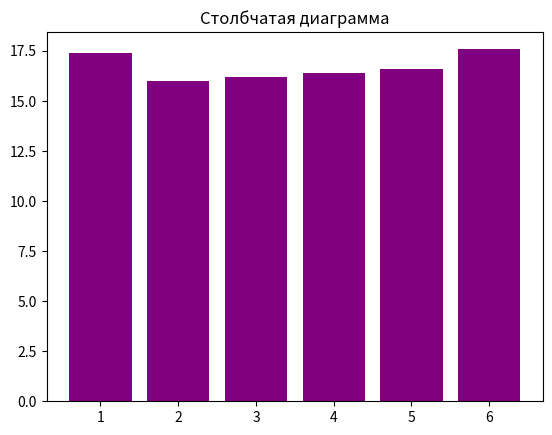

The matplotlib source for this figure:
# Задача:
# Смоделируйте 1000 бросков игрального кубика.
# Найдите:
# Сколько раз выпадало каждое значение (от 1 до 6).
# Вероятность выпадения каждого значения.
# Максимальное количество подряд выпавших одинаковых значений.
# Визуализируйте результаты в виде гистограммы.

import matplotlib.pyplot as plt
import numpy as np

n = 1000
c1 = 0
c2 = 0
c3 = 0
c4 = 0
c5 = 0
c6 = 0
cm = 0
str = []
i = np.random.randint(1, 7)
j = 1
while j <= 1000:
    while i == 1:
        c1 += 1
        i = np.random.randint(1, 7)
        j += 1
        if i != 1:
            break
        cm += 1
    str.append(cm)
    cm = 0
    while i == 2:
        c2 += 1
        i = np.random.randint(1, 7)
        j += 1
        if i != 2:
            break
        cm += 1
    str.append(cm)
    cm = 0
    while i == 3:
        c3 += 1
        i = np.random.randint(1, 7)
        j += 1
        if i != 3:
            break
        cm += 1
    str.append(cm)
    cm = 0
    while i == 4:
        c4 += 1
        i = np.random.randint(1, 7)
        j += 1
        if i != 4:
            break
        cm += 1
    str.append(cm)
    cm = 0
    while i == 5:
        c5 += 1
        i = np.random.randint(1, 7)
        j += 1
        if i != 5:
            break
        cm += 1
    str.append(cm)
    cm = 0
    while i == 6:
        c6 += 1
        i = np.random.randint(1, 7)
        j += 1
        if i != 6:
            break
        cm += 1
    str.append(cm)
    cm = 0



s = c1 + c2 + c3 + c4 + c5 + c6
c = max(str)
print(c1, c2, c3, c4, c5, c6)
print(f"{c1 / s * 100}%, {c2 / s * 100}%, {c3 / s * 100}%, {c4 / s * 100}%, {c5 / s * 100}%, {c6 / s * 100}%")
print(c)

categories = ["1", "2", "3", "4", "5", "6"]
values = [c1 / s * 100, c2/ s * 100, c3/ s * 100, c4/ s * 100, c5/ s * 100, c6/ s * 100]

plt.bar(categories, values, color='purple')
plt.title("Столбчатая диаграмма")
plt.show()
